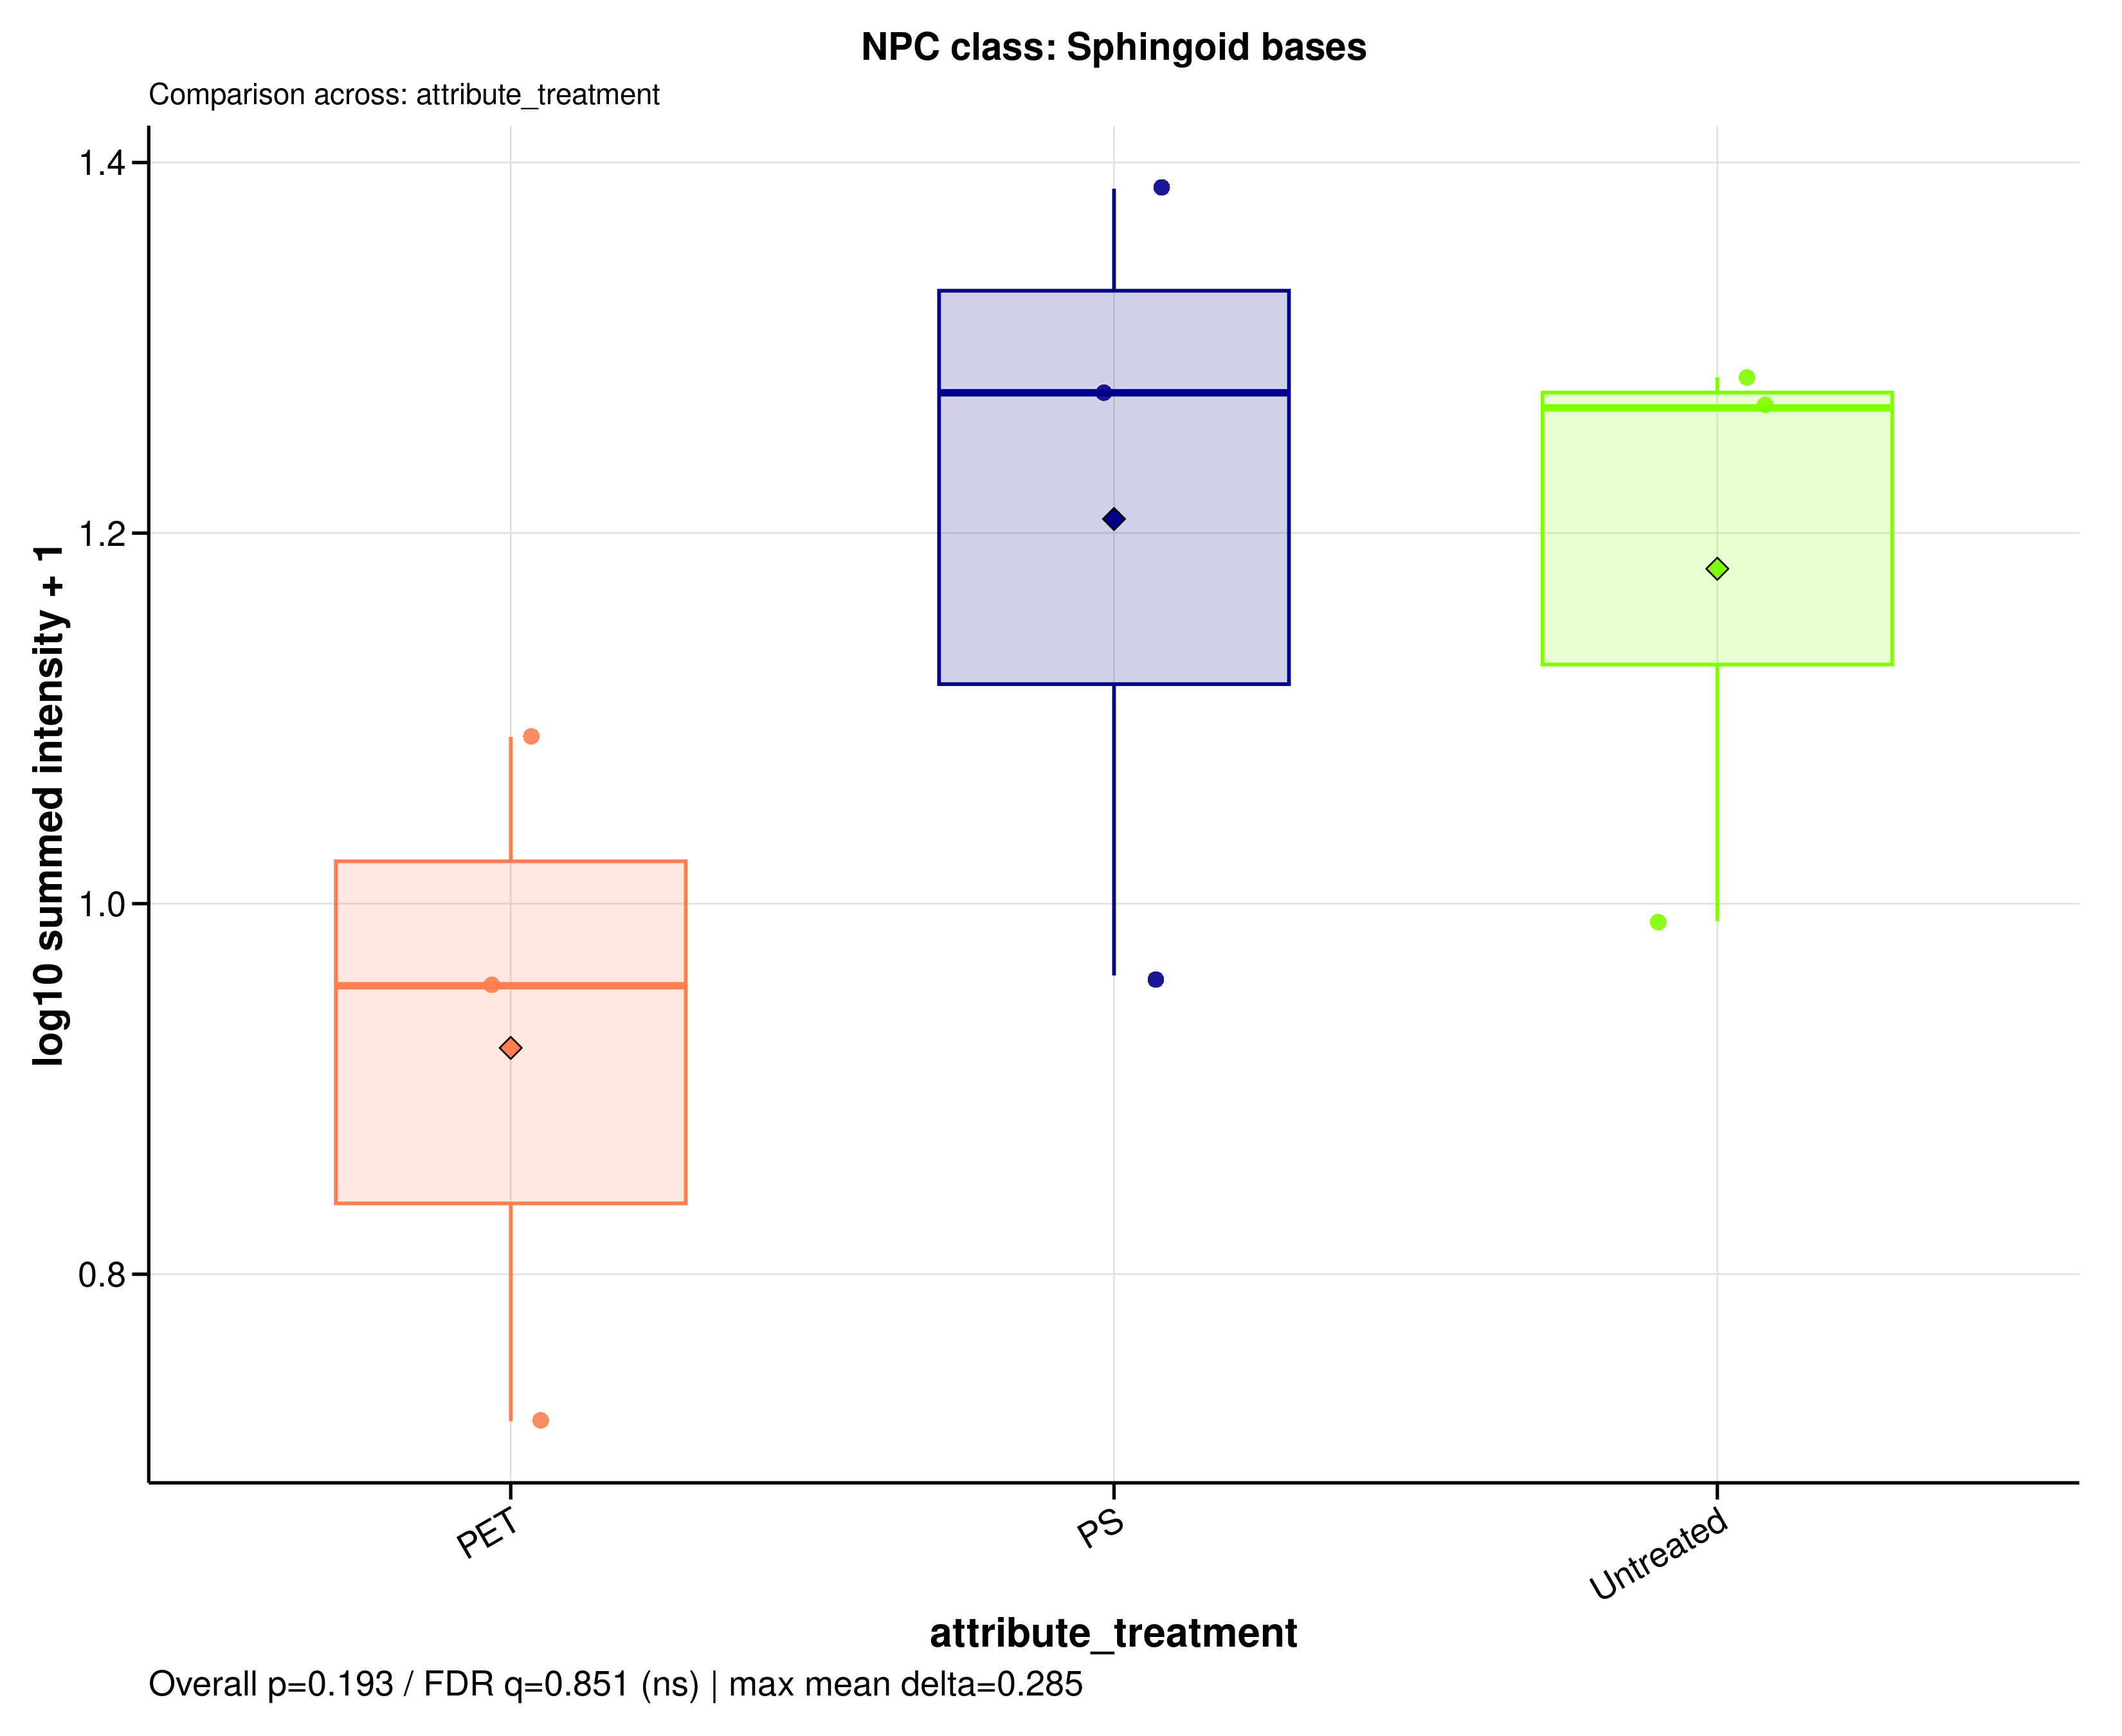

The table this chart was drawn from, first rows:
sample_id	group	data_source	npc_level	npc_term	npc_label	npc_plot_label	npc_pathway	npc_superclass	npc_class	n_features	summed_intensity	plot_intensity	npc_overall_test	npc_overall_p_value	npc_overall_q_value	npc_overall_significance	npc_max_mean_difference	npc_max_median_difference
A549_110626_PET100	PET	filtered	class	Sphingoid bases	NPC class: Sphingoid bases	Sphingoid bases	Fatty acids	Fatty amides | Spingolipids	Sphingoid bases	30	8.031	0.9557	kruskal_wallis	0.1931	0.8514	ns	0.2855	0.32
A549_110626_PS100	PS	filtered	class	Sphingoid bases	NPC class: Sphingoid bases	Sphingoid bases	Fatty acids	Fatty amides | Spingolipids	Sphingoid bases	30	8.146	0.9612	kruskal_wallis	0.1931	0.8514	ns	0.2855	0.32
A549_110626_untreated	Untreated	filtered	class	Sphingoid bases	NPC class: Sphingoid bases	Sphingoid bases	Fatty acids	Fatty amides | Spingolipids	Sphingoid bases	30	18.24	1.284	kruskal_wallis	0.1931	0.8514	ns	0.2855	0.32
A549_180626_PET100	PET	filtered	class	Sphingoid bases	NPC class: Sphingoid bases	Sphingoid bases	Fatty acids	Fatty amides | Spingolipids	Sphingoid bases	30	4.257	0.7207	kruskal_wallis	0.1931	0.8514	ns	0.2855	0.32
A549_180626_PS100	PS	filtered	class	Sphingoid bases	NPC class: Sphingoid bases	Sphingoid bases	Fatty acids	Fatty amides | Spingolipids	Sphingoid bases	30	17.87	1.276	kruskal_wallis	0.1931	0.8514	ns	0.2855	0.32
A549_180626_untreated	Untreated	filtered	class	Sphingoid bases	NPC class: Sphingoid bases	Sphingoid bases	Fatty acids	Fatty amides | Spingolipids	Sphingoid bases	30	17.52	1.268	kruskal_wallis	0.1931	0.8514	ns	0.2855	0.32
A549_210626_PET100	PET	filtered	class	Sphingoid bases	NPC class: Sphingoid bases	Sphingoid bases	Fatty acids	Fatty amides | Spingolipids	Sphingoid bases	30	11.3	1.09	kruskal_wallis	0.1931	0.8514	ns	0.2855	0.32
A549_210626_PS100	PS	filtered	class	Sphingoid bases	NPC class: Sphingoid bases	Sphingoid bases	Fatty acids	Fatty amides | Spingolipids	Sphingoid bases	30	23.32	1.386	kruskal_wallis	0.1931	0.8514	ns	0.2855	0.32
A549_210626_untreated	Untreated	filtered	class	Sphingoid bases	NPC class: Sphingoid bases	Sphingoid bases	Fatty acids	Fatty amides | Spingolipids	Sphingoid bases	30	8.784	0.9905	kruskal_wallis	0.1931	0.8514	ns	0.2855	0.32
